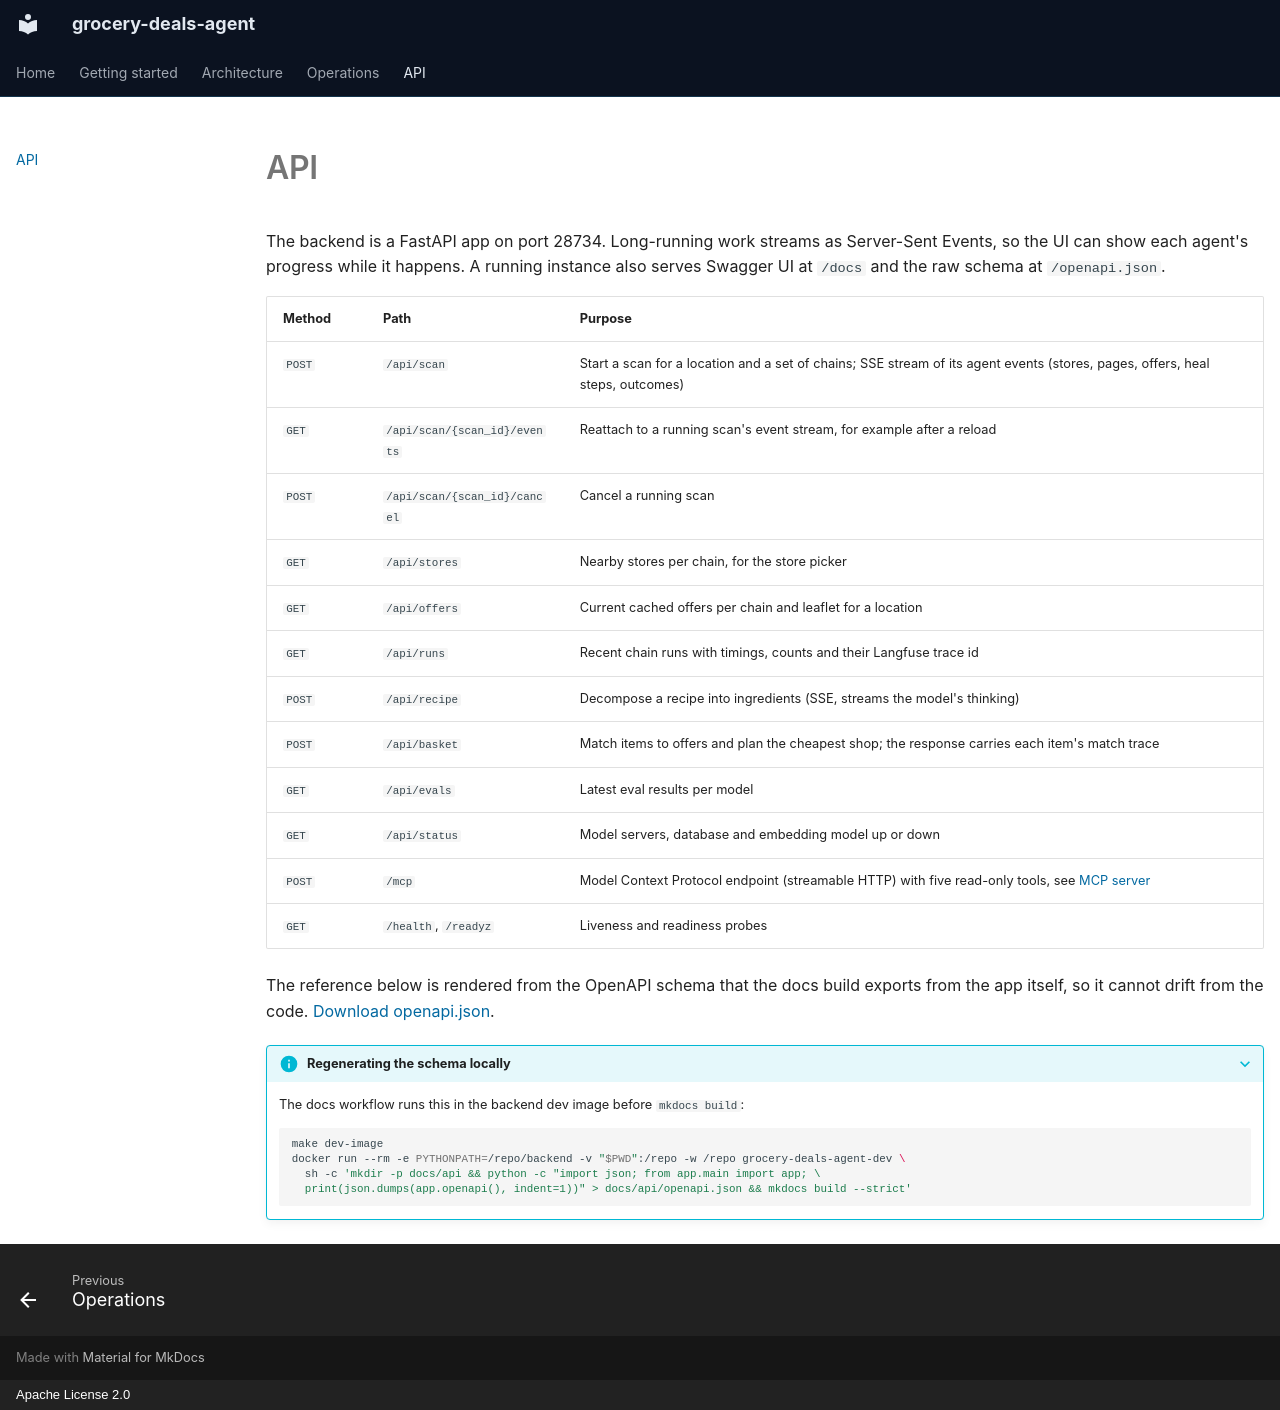

repository: Parikshit00/grocery-deals-agent · page: api/index.html · generator: mkdocs · copyright: Apache License 2.0

---
hide:
  - toc
---

# API

The backend is a FastAPI app on port 28734. Long-running work streams as Server-Sent Events, so
the UI can show each agent's progress while it happens. A running instance also serves Swagger UI
at `/docs` and the raw schema at `/openapi.json`.

| Method | Path | Purpose |
|---|---|---|
| `POST` | `/api/scan` | Start a scan for a location and a set of chains; SSE stream of its agent events (stores, pages, offers, heal steps, outcomes) |
| `GET` | `/api/scan/{scan_id}/events` | Reattach to a running scan's event stream, for example after a reload |
| `POST` | `/api/scan/{scan_id}/cancel` | Cancel a running scan |
| `GET` | `/api/stores` | Nearby stores per chain, for the store picker |
| `GET` | `/api/offers` | Current cached offers per chain and leaflet for a location |
| `GET` | `/api/runs` | Recent chain runs with timings, counts and their Langfuse trace id |
| `POST` | `/api/recipe` | Decompose a recipe into ingredients (SSE, streams the model's thinking) |
| `POST` | `/api/basket` | Match items to offers and plan the cheapest shop; the response carries each item's match trace |
| `GET` | `/api/evals` | Latest eval results per model |
| `GET` | `/api/status` | Model servers, database and embedding model up or down |
| `POST` | `/mcp` | Model Context Protocol endpoint (streamable HTTP) with five read-only tools, see [MCP server](mcp.md) |
| `GET` | `/health`, `/readyz` | Liveness and readiness probes |

The reference below is rendered from the OpenAPI schema that the docs build exports from the app
itself, so it cannot drift from the code. <a href="openapi.json">Download openapi.json</a>.

??? info "Regenerating the schema locally"
    The docs workflow runs this in the backend dev image before `mkdocs build`:

    ```bash
    make dev-image
    docker run --rm -e PYTHONPATH=/repo/backend -v "$PWD":/repo -w /repo grocery-deals-agent-dev \
      sh -c 'mkdir -p docs/api && python -c "import json; from app.main import app; \
      print(json.dumps(app.openapi(), indent=1))" > docs/api/openapi.json && mkdocs build --strict'
    ```

<redoc spec-url="openapi.json" hide-hostname="true" expand-responses="200"></redoc>
<script src="https://cdn.jsdelivr.net/npm/redoc@2.5.4/bundles/redoc.standalone.js"></script>
